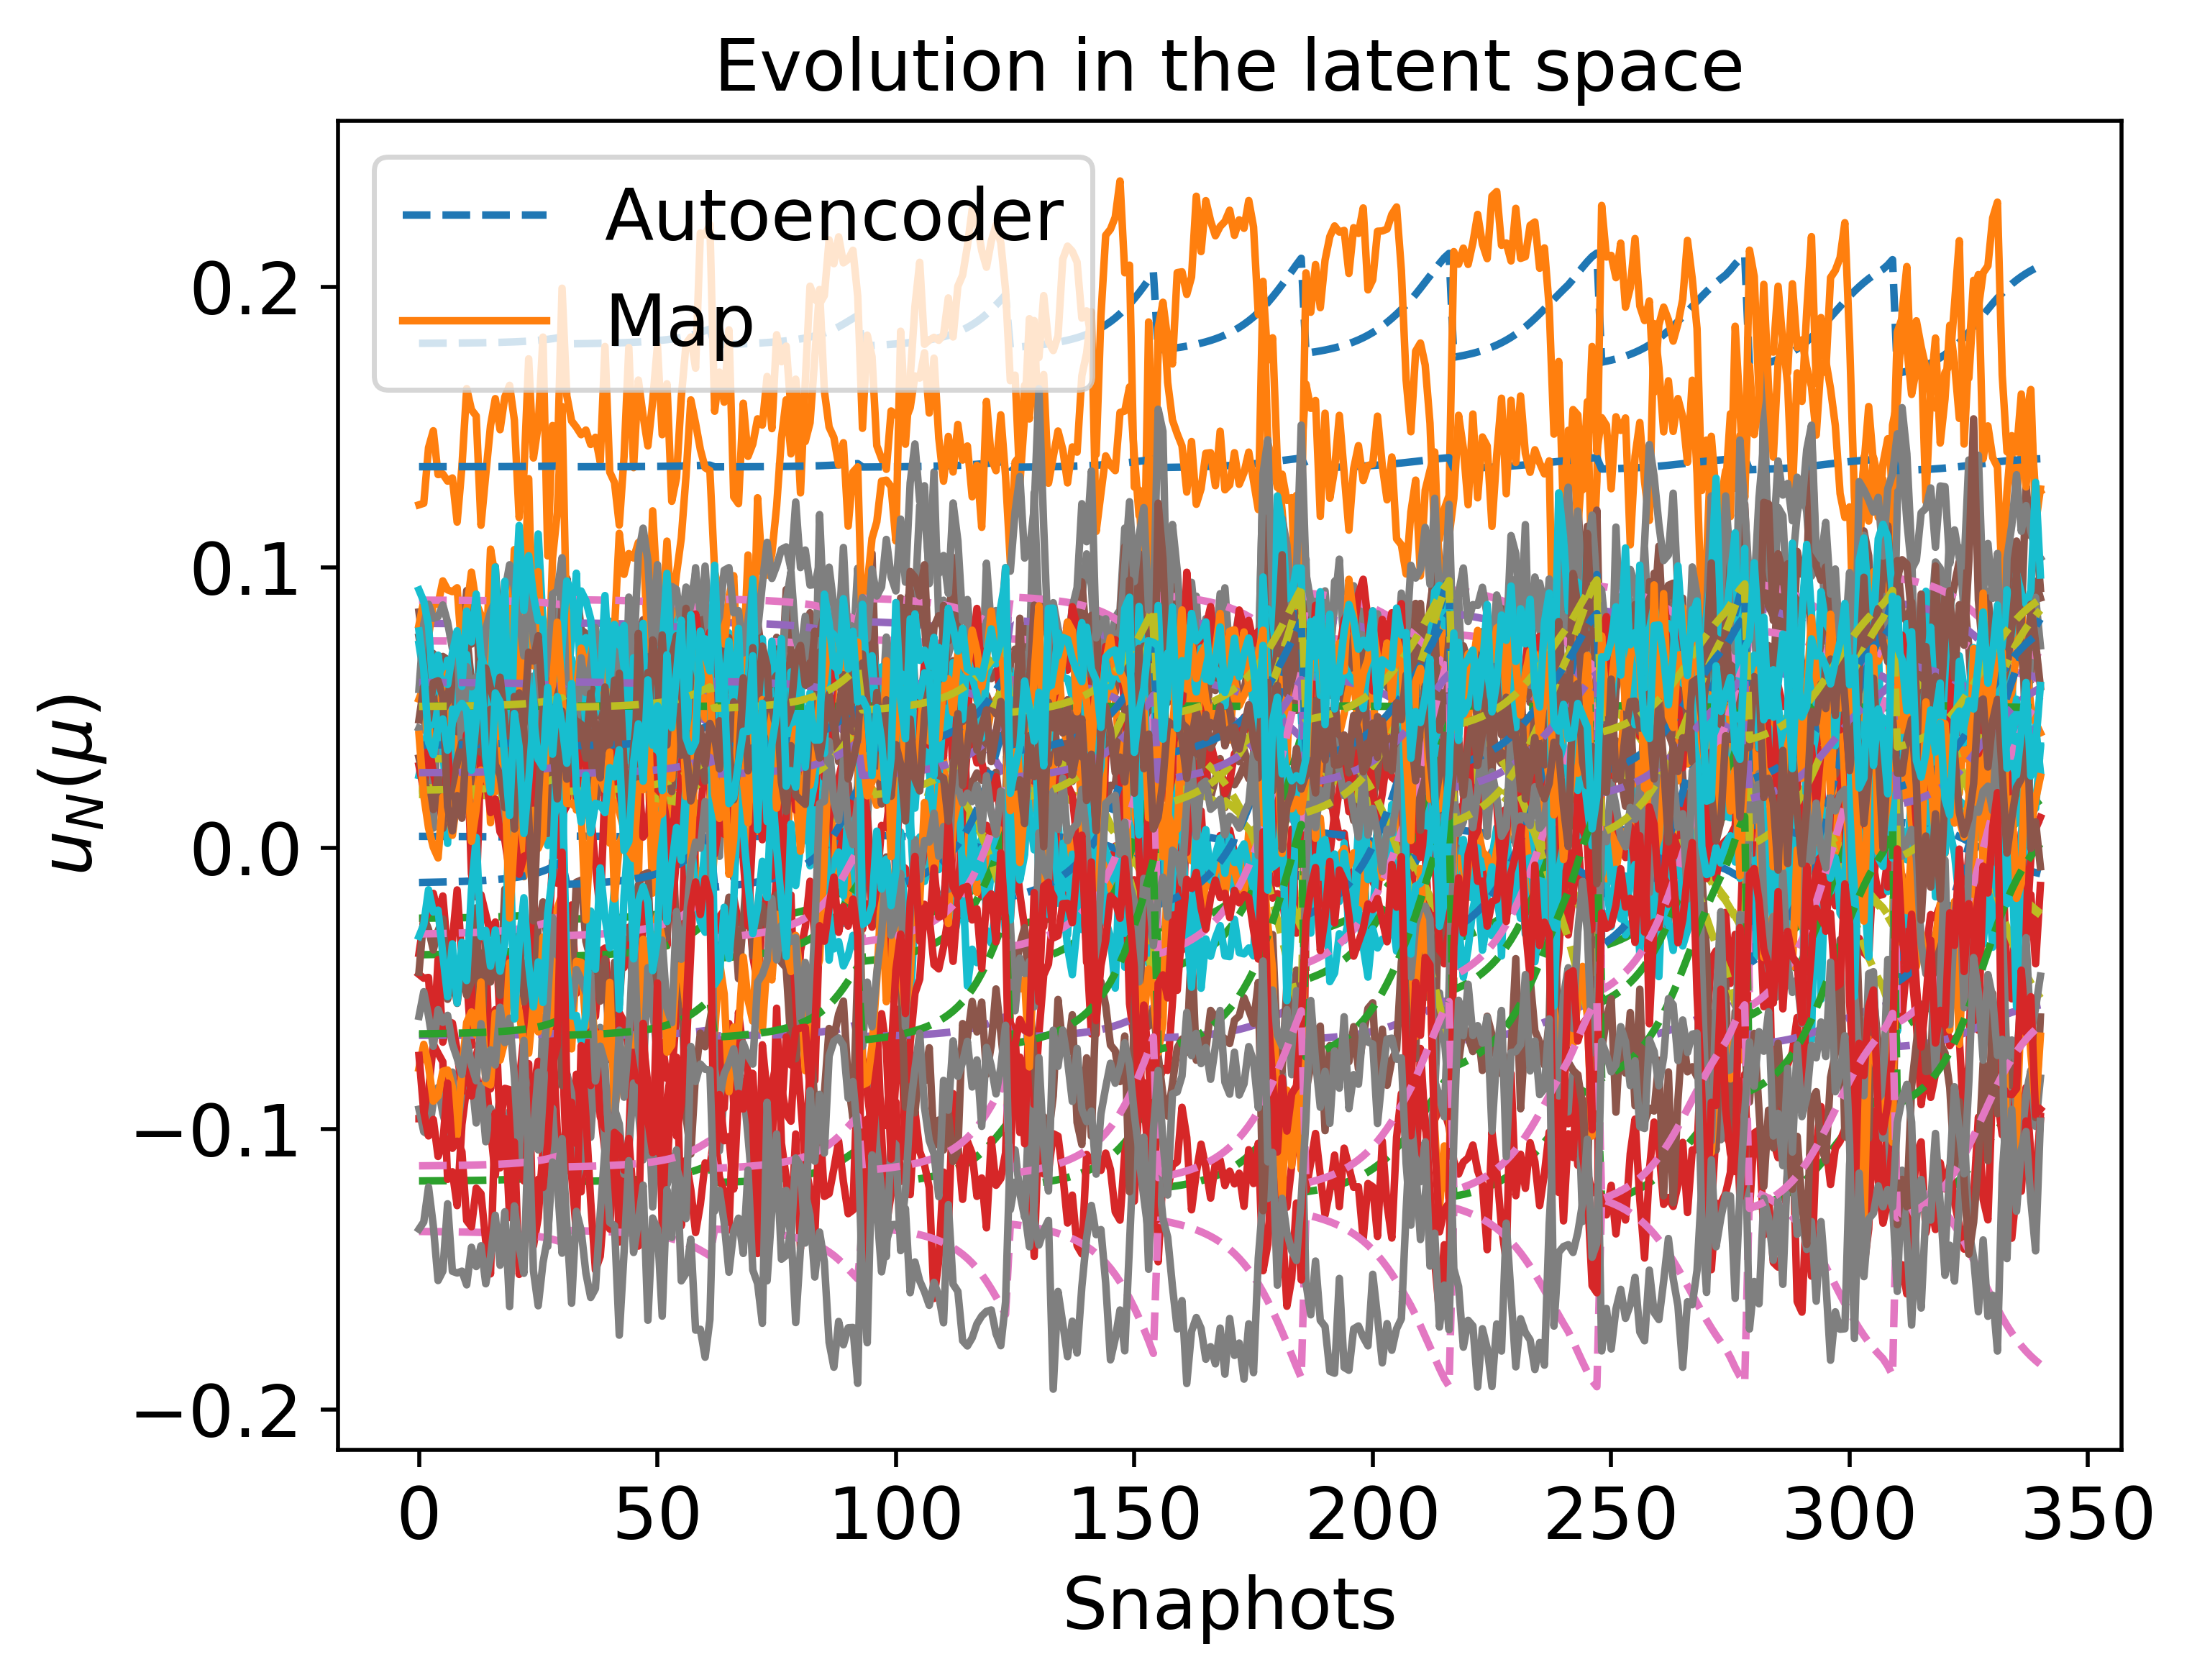

The table this chart was drawn from, first rows:
1.798855911308099575e-01, -2.494984631833152555e-02, 5.262502291146501504e-02, 7.384964230860781298e-02, 2.155191790313002592e-02, 4.220503541562375255e-03, -1.185565591981723038e-01, 8.009191379923159826e-02, -1.365522775572889647e-01, 1.913117632985143063e-02, 1.359106661367237290e-01, -3.796498296360206054e-02, -6.669527222539224642e-02, 8.838489258792622816e-02, 3.196500414100066773e-02, -1.222464438942204128e-02, 5.066068228667412049e-02, 5.908103723081693792e-02, -3.054593759748907775e-02, 2.069987587208317256e-02, 3.674019196421433875e-02, -6.614550992898877990e-02, 2.691151712222842121e-02, -1.131791244603639335e-01
1.798943289801551437e-01, -2.493674451299691952e-02, 5.261135875510424692e-02, 7.384551101728502320e-02, 2.153809936382906562e-02, 4.216341500184000307e-03, -1.185468604715810698e-01, 8.008592917323800742e-02, -1.365671445527847361e-01, 1.911774005018892358e-02, 1.359116969516173390e-01, -3.794298177661248328e-02, -6.669198488771317657e-02, 8.837854129435736283e-02, 3.193856772122646154e-02, -1.219544695698867448e-02, 5.066054576764317946e-02, 5.907555985627706285e-02, -3.051976356232274923e-02, 2.071983006367155572e-02, 3.675260162405697556e-02, -6.612476040833879798e-02, 2.692090181149933356e-02, -1.131637181767397304e-01
1.799139325682201918e-01, -2.490734968753021555e-02, 5.258070198921278859e-02, 7.383624183877962599e-02, 2.150709630770940642e-02, 4.207003745986664760e-03, -1.185251003327294356e-01, 8.007250178960960418e-02, -1.366004992308137433e-01, 1.908759507284379930e-02, 1.359140092926167387e-01, -3.789362068490351176e-02, -6.668460939513408403e-02, 8.836429169882861756e-02, 3.187925554768502451e-02, -1.212994049916647429e-02, 5.066023938684634936e-02, 5.906327099311911577e-02, -3.046104011771640085e-02, 2.076459865642132224e-02, 3.678044364921697479e-02, -6.607820679710257883e-02, 2.694195692301319320e-02, -1.131291527501037814e-01
1.799249697244600099e-01, -2.489079953719278149e-02, 5.256344116721007459e-02, 7.383102281524599186e-02, 2.148964056217957802e-02, 4.201746364438366764e-03, -1.185128485155256262e-01, 8.006494150265310028e-02, -1.366192786047575602e-01, 1.907062272614208978e-02, 1.359153109863797670e-01, -3.786582901599809536e-02, -6.668045670401094582e-02, 8.835626874573390688e-02, 3.184586093028474174e-02, -1.209305846540324747e-02, 5.066006683020248674e-02, 5.905635201018256952e-02, -3.042797700270895994e-02, 2.078980466192324392e-02, 3.679611957425901053e-02, -6.605199538314839025e-02, 2.695381150761182870e-02, -1.131096911915153158e-01
1.799369666224791275e-01, -2.487280996599275720e-02, 5.254467898232619699e-02, 7.382534970966715682e-02, 2.147066653995923641e-02, 4.196031770707701024e-03, -1.184995309379736350e-01, 8.005672344764470927e-02, -1.366396910458441971e-01, 1.905217437042791562e-02, 1.359167257112135208e-01, -3.783562027640852143e-02, -6.667594278073082914e-02, 8.834754800010091724e-02, 3.180956177443267086e-02, -1.205296870181763770e-02, 5.065987922055792403e-02, 5.904883126709738889e-02, -3.039203820614042387e-02, 2.081720289394973014e-02, 3.681315892427762526e-02, -6.602350397976169960e-02, 2.696669707389982504e-02, -1.130885368274028718e-01
1.799500453921982213e-01, -2.485319775950402613e-02, 5.252422431599972769e-02, 7.381916470000896013e-02, 2.144998097559884867e-02, 4.189801775165266119e-03, -1.184850119194750528e-01, 8.004776386791553899e-02, -1.366619443811656898e-01, 1.903206215386991570e-02, 1.359182678269448830e-01, -3.780268682224175586e-02, -6.667102163753030331e-02, 8.833804064295761038e-02, 3.176998836563526413e-02, -1.200926292075121804e-02, 5.065967463511528157e-02, 5.904063217064615260e-02, -3.035285769021988517e-02, 2.084707238325755538e-02, 3.683173524645971808e-02, -6.599244233755324762e-02, 2.698074484126858352e-02, -1.130654741661566570e-01
1.799643477568537986e-01, -2.483175030086932911e-02, 5.250185537452201068e-02, 7.381240067961472584e-02, 2.142735958524723261e-02, 4.182988851103262851e-03, -1.184691339995376375e-01, 8.003796555829513493e-02, -1.366862797826472742e-01, 1.901006808215123869e-02, 1.359199539921212563e-01, -3.776667164052893017e-02, -6.666563990458301836e-02, 8.832764360123807057e-02, 3.172671165408712940e-02, -1.196146731281118487e-02, 5.065945084105419327e-02, 5.903166583602296319e-02, -3.031001067265959303e-02, 2.087973693902222400e-02, 3.685204994024913333e-02, -6.595847361816364884e-02, 2.699610708574729651e-02, -1.130402531284311340e-01
1.799800387992012696e-01, -2.480821991669822368e-02, 5.247731378908803562e-02, 7.380497947040512430e-02, 2.140254110102942156e-02, 4.175514339532187917e-03, -1.184517137480061849e-01, 8.002721527711446903e-02, -1.367129781773590291e-01, 1.898593822312459600e-02, 1.359218036045713729e-01, -3.772715885601476971e-02, -6.665973540993064272e-02, 8.831623680662283038e-02, 3.167923184364142969e-02, -1.190902994717855240e-02, 5.065920523553719967e-02, 5.902182872319151896e-02, -3.026300232945541499e-02, 2.091557375956695428e-02, 3.687433761366999685e-02, -6.592120543273538580e-02, 2.701296118880109481e-02, -1.130125823945012931e-01
1.799973115942486157e-01, -2.478231692138084877e-02, 5.245029735735175919e-02, 7.379680962436446778e-02, 2.137521993190817302e-02, 4.167286240810258967e-03, -1.184325366103754357e-01, 8.001538056192163129e-02, -1.367423681329483220e-01, 1.895937557767283024e-02, 1.359238393429614555e-01, -3.768366205272961900e-02, -6.665323543236878479e-02, 8.830367982333248156e-02, 3.162696435370623838e-02, -1.185130527149321975e-02, 5.065893477179660154e-02, 5.901099972913696062e-02, -3.021125389684765905e-02, 2.095502402524428154e-02, 3.689887267277763144e-02, -6.588017881672567078e-02, 2.703151461805570685e-02, -1.129821212197650027e-01
1.800375505635346818e-01, -2.472197044607348307e-02, 5.238735578310486224e-02, 7.377777485618725040e-02, 2.131156874053016445e-02, 4.148117484840622288e-03, -1.183878579274779547e-01, 7.998780721913170688e-02, -1.368108362400397293e-01, 1.889749340879610592e-02, 1.359285805045517548e-01, -3.758232761480597567e-02, -6.663809187065035389e-02, 8.827442560396921156e-02, 3.150519541186892758e-02, -1.171682367859708945e-02, 5.065830428960724913e-02, 5.898577136004140575e-02, -3.009069441556796662e-02, 2.104693152819696322e-02, 3.695603257585300394e-02, -6.578459619729017105e-02, 2.707473831377135015e-02, -1.129111540803586916e-01
1.800874263641701056e-01, -2.464716681884341828e-02, 5.230933318274862825e-02, 7.375417723906099732e-02, 2.123266716974986368e-02, 4.124357128173703792e-03, -1.183324726809406591e-01, 7.995362449468471078e-02, -1.368957033596859829e-01, 1.882078831781954995e-02, 1.359344545524533154e-01, -3.745671756698957383e-02, -6.661931941142969216e-02, 8.823816280826224379e-02, 3.135425277504661629e-02, -1.155012479560347562e-02, 5.065752202386692576e-02, 5.895449914614398629e-02, -2.994125138935369718e-02, 2.116085686610001682e-02, 3.702688685503792432e-02, -6.566611009666850629e-02, 2.712831625915183148e-02, -1.128231826324698067e-01
1.801169784455757539e-01, -2.460284217328183309e-02, 5.226310001038313169e-02, 7.374019313476089243e-02, 2.118591350698023970e-02, 4.110278340840193070e-03, -1.182996528012164317e-01, 7.993336772135949120e-02, -1.369459890969505489e-01, 1.877533807965636736e-02, 1.359379336604653044e-01, -3.738228825787653919e-02, -6.660819534498332861e-02, 8.821667531755042480e-02, 3.126481136196758437e-02, -1.145134809576407557e-02, 5.065705810783383001e-02, 5.893596894424489585e-02, -2.985269877369248551e-02, 2.122836276357220608e-02, 3.706887165634456527e-02, -6.559589901580469007e-02, 2.716006327276513158e-02, -1.127710539875927120e-01
1.801503081240567739e-01, -2.455284935183854600e-02, 5.221095358722071395e-02, 7.372441950043018277e-02, 2.113318033939168630e-02, 4.094399475649085525e-03, -1.182626345898915715e-01, 7.991051883273787848e-02, -1.370027035251157321e-01, 1.872407671958312148e-02, 1.359418562975383826e-01, -3.729834148702938779e-02, -6.659564829405650865e-02, 8.819243995484027376e-02, 3.116393154579982783e-02, -1.133994012478489744e-02, 5.065653452058890144e-02, 5.891506916481994288e-02, -2.975282159790271913e-02, 2.130450105436524147e-02, 3.711622571192132319e-02, -6.551670717786879650e-02, 2.719586967473394332e-02, -1.127122579057414642e-01
1.801880847623004711e-01, -2.449618346651234388e-02, 5.215184533332371114e-02, 7.370653877759261730e-02, 2.107340741545733753e-02, 4.076401474759050979e-03, -1.182206734142812049e-01, 7.988461787743596221e-02, -1.370669859400372725e-01, 1.866597424235605721e-02, 1.359463007686348424e-01, -3.720319004841388805e-02, -6.658142587407515911e-02, 8.816496954072511327e-02, 3.104958527743521129e-02, -1.121366157278103938e-02, 5.065594060010643329e-02, 5.889137972235623797e-02, -2.963961203842481809e-02, 2.139080210034472601e-02, 3.716990098602599574e-02, -6.542694188169000113e-02, 2.723645504918358745e-02, -1.126456120339990874e-01
1.802804586817312871e-01, -2.435760756519596976e-02, 5.200729079389381643e-02, 7.366280439894461185e-02, 2.092722920373837892e-02, 4.032389237746813494e-03, -1.181180498688906982e-01, 7.982126754234146471e-02, -1.372241778101541410e-01, 1.852389085271049021e-02, 1.359571618017722250e-01, -3.697050067662914496e-02, -6.654664245621651208e-02, 8.809779042007374883e-02, 3.076994818172862703e-02, -1.090484944249477291e-02, 5.065448617737268455e-02, 5.883344761142776658e-02, -2.936275580008156430e-02, 2.160184954182847727e-02, 3.730116507408877402e-02, -6.520740869748592461e-02, 2.733570406118968760e-02, -1.124826227128307293e-01
1.803373350953975662e-01, -2.427227469488422995e-02, 5.191827222996806684e-02, 7.363586834560545413e-02, 2.083721206870284282e-02, 4.005288395904363190e-03, -1.180548503254471721e-01, 7.978225048842593758e-02, -1.373209669290142432e-01, 1.843640213238556536e-02, 1.359638442946839443e-01, -3.682721602240274228e-02, -6.652522151327325273e-02, 8.805642222716705825e-02, 3.059774896019054613e-02, -1.071468840288721490e-02, 5.065358915287355990e-02, 5.879777405519096695e-02, -2.919226971889628264e-02, 2.173180856582539872e-02, 3.738199664862700694e-02, -6.507221442614280482e-02, 2.739681853942721804e-02, -1.123822511675186681e-01
1.804032075726361706e-01, -2.417343627431577449e-02, 5.181516082565681275e-02, 7.360466428526889204e-02, 2.073294526189842571e-02, 3.973899475647658767e-03, -1.179816429347779333e-01, 7.973705166312380910e-02, -1.374330679534332411e-01, 1.833507046609519908e-02, 1.359715791249780925e-01, -3.666125555999517893e-02, -6.650040851868398162e-02, 8.800850639762433647e-02, 3.039829299857972969e-02, -1.049443135981190448e-02, 5.065254880544219768e-02, 5.875645459066185239e-02, -2.899479872441727488e-02, 2.188233542523880526e-02, 3.747562251008012407e-02, -6.491561433971188011e-02, 2.746760411674744468e-02, -1.122659888820677632e-01
1.805672454339822541e-01, -2.392726557488898328e-02, 5.155832911929254803e-02, 7.352692359388958432e-02, 2.047324158283090126e-02, 3.895726377079744996e-03, -1.177992849783402324e-01, 7.962444707680603473e-02, -1.377122393285517277e-01, 1.808270771267836072e-02, 1.359908191083028239e-01, -3.624791606271508121e-02, -6.643859997814878515e-02, 8.788916382738590216e-02, 2.990150671347870451e-02, -9.945853615522859403e-03, 5.064995133990594228e-02, 5.865354320439318536e-02, -2.850295944413933427e-02, 2.225724026082756893e-02, 3.770881602058945986e-02, -6.452553937420771324e-02, 2.764389872577105792e-02, -1.119763981034688494e-01
1.806698413371717882e-01, -2.377327153525735787e-02, 5.139765247295446926e-02, 7.347827584004144874e-02, 2.031077255242748347e-02, 3.846828429428308938e-03, -1.176851914152268613e-01, 7.955398412940839492e-02, -1.378868543340954211e-01, 1.792485299623503350e-02, 1.360028369490860478e-01, -3.598935388756953346e-02, -6.639992904133233675e-02, 8.781450693753468928e-02, 2.959072809759492537e-02, -9.602688412155771167e-03, 5.064832185145217575e-02, 5.858916640881754040e-02, -2.819527772728420284e-02, 2.249176276267791583e-02, 3.785469602594626615e-02, -6.428149516387149376e-02, 2.775417646010669773e-02, -1.117952251553614856e-01
1.807903044406367621e-01, -2.359243084666567611e-02, 5.120895078949137813e-02, 7.342113090163016054e-02, 2.011997019827316963e-02, 3.789409602889622867e-03, -1.175511894429708271e-01, 7.947121512793449416e-02, -1.380918886075769014e-01, 1.773949111650711258e-02, 1.360169323785233586e-01, -3.568572054584265990e-02, -6.635451032233988244e-02, 8.772683347467673254e-02, 2.922575982821711688e-02, -9.199699183467276511e-03, 5.064640371325389995e-02, 5.851356659809582583e-02, -2.783394843269905786e-02, 2.276716873696184307e-02, 3.802601202557980703e-02, -6.399487609811213562e-02, 2.788367490405621596e-02, -1.115824504142030466e-01
1.809326691148821775e-01, -2.337867173908337107e-02, 5.098588102130137412e-02, 7.335356139660827168e-02, 1.989442329183650771e-02, 3.721544073742403484e-03, -1.173927701804698409e-01, 7.937334927019555619e-02, -1.383342142823517362e-01, 1.752040522737939240e-02, 1.360335691828300497e-01, -3.532682428141336456e-02, -6.630081552509634046e-02, 8.762319906720802964e-02, 2.879434261680552734e-02, -8.723356449010814459e-03, 5.064413000974693491e-02, 5.842420546578848406e-02, -2.740683556942348498e-02, 2.309270384515200655e-02, 3.822851815250413038e-02, -6.365604295785166900e-02, 2.803673955681179608e-02, -1.113309206948648739e-01
1.811017409724238192e-01, -2.312475652610760171e-02, 5.072087953833315926e-02, 7.327326688274990452e-02, 1.962648778885585366e-02, 3.640936894625632688e-03, -1.172045555715142129e-01, 7.925705584872369536e-02, -1.386220191458313600e-01, 1.726018695029057221e-02, 1.360532970032713174e-01, -3.490051714877163980e-02, -6.623702169397666095e-02, 8.750009367482428080e-02, 2.828186124532789530e-02, -8.157533063249068975e-03, 5.064142009252730475e-02, 5.831805720663466724e-02, -2.689947122978734659e-02, 2.347938873353322062e-02, 3.846907422560476297e-02, -6.325350010393539224e-02, 2.821854956613813539e-02, -1.110321060452209435e-01
1.813028403686355039e-01, -2.282266334948000047e-02, 5.040555875502879951e-02, 7.317769258407286204e-02, 1.930768848424361042e-02, 3.545045632032584396e-03, -1.169805790440009569e-01, 7.911863639182416252e-02, -1.389643713491067190e-01, 1.695062907910508190e-02, 1.360767195282752140e-01, -3.439333645425503294e-02, -6.616110628657638493e-02, 8.735362645300251416e-02, 2.767211376287476848e-02, -7.484355073680138207e-03, 5.063818304069235554e-02, 5.819176799573896192e-02, -2.629581729293917550e-02, 2.393943741827232394e-02, 3.875528462275746461e-02, -6.277449694347529696e-02, 2.843484388820183284e-02, -1.106765468025908555e-01
1.815408838698085447e-01, -2.246496248289909375e-02, 5.003214179072826978e-02, 7.306446278485521917e-02, 1.893017021253133592e-02, 3.431517686212589603e-03, -1.167153034976387976e-01, 7.895465253099516467e-02, -1.393696571389073935e-01, 1.658413736840919431e-02, 1.361043855996388607e-01, -3.379281584842231539e-02, -6.607119212586898271e-02, 8.718019277971347791e-02, 2.695008807538287060e-02, -6.687268797653109047e-03, 5.063433175078164983e-02, 5.804223115977154984e-02, -2.558101441435063281e-02, 2.448416109171889718e-02, 3.909419491314840983e-02, -6.220720633279343270e-02, 2.869093540624752595e-02, -1.102554711786920133e-01
1.818180818730834036e-01, -2.204827536866741516e-02, 4.959707284680189843e-02, 7.293247535741834153e-02, 1.849034820554372113e-02, 3.299288195985594120e-03, -1.164061858698261925e-01, 7.876351117113701561e-02, -1.398416614103756561e-01, 1.615727478120258451e-02, 1.361365212447426809e-01, -3.309329230028461993e-02, -6.596641654059265392e-02, 8.697815122212582128e-02, 2.610894367153612089e-02, -5.758748739044696266e-03, 5.062981995454454709e-02, 5.786803296737517283e-02, -2.474829381993739336e-02, 2.511870049471729913e-02, 3.948901473879184998e-02, -6.154620935899296486e-02, 2.898923449935518482e-02, -1.097648664698148285e-01
1.821290684333171095e-01, -2.158060529082553650e-02, 4.910867576462035755e-02, 7.278422932123679301e-02, 1.799664889828781963e-02, 3.150905015442535990e-03, -1.160591214102241892e-01, 7.854883468301827876e-02, -1.403712716191630738e-01, 1.567826683732083046e-02, 1.361724703489493316e-01, -3.230821067889983605e-02, -6.584877667711448723e-02, 8.675137837779892114e-02, 2.516481300837424689e-02, -4.716632125272493883e-03, 5.062472312998521351e-02, 5.767251712124656787e-02, -2.381362970191724243e-02, 2.583086336643921482e-02, 3.993217053947891587e-02, -6.080413404846533171e-02, 2.932400277253286239e-02, -1.092141158660200062e-01
1.796837822050302846e-01, -2.525239974644444968e-02, 5.294054215239457628e-02, 7.394501855038611293e-02, 2.187100819900621163e-02, 4.316621572099433451e-03, -1.187804994982062101e-01, 8.023007915356325515e-02, -1.362089249550327563e-01, 1.944147390483713309e-02, 1.358868341166175886e-01, -3.847305500318601301e-02, -6.677117606937010841e-02, 8.853155834646604661e-02, 3.257547196646776860e-02, -1.289888944297746046e-02, 5.066382794447284871e-02, 5.920752460012417007e-02, -3.115035021280361180e-02, 2.023908026250613099e-02, 3.645362776289162027e-02, -6.662462267277484418e-02, 2.669479338206577970e-02, -1.135348680042946312e-01
1.797048421066883839e-01, -2.522083063836803862e-02, 5.290762197315465598e-02, 7.393506907186260524e-02, 2.183771487755691368e-02, 4.306591852917107839e-03, -1.187571355240523291e-01, 8.021566577020890210e-02, -1.362447544210060313e-01, 1.940909493324298463e-02, 1.358893233067748063e-01, -3.842004074758910426e-02, -6.676325689318818313e-02, 8.851625503986476629e-02, 3.251177573141625365e-02, -1.282853688671741627e-02, 5.066350033619874266e-02, 5.919432651785583310e-02, -3.108728543903382241e-02, 2.028716102733458052e-02, 3.648352799627221227e-02, -6.657463504258276377e-02, 2.671740752973211439e-02, -1.134977512486582546e-01
1.797276834759592157e-01, -2.518659001590401250e-02, 5.287191547018681159e-02, 7.392427702101961318e-02, 2.180160379422023398e-02, 4.295713519768259298e-03, -1.187317937416153962e-01, 8.020003184679574959e-02, -1.362836150654699596e-01, 1.937397639372670163e-02, 1.358920224832006751e-01, -3.836254042761250149e-02, -6.675466735155610731e-02, 8.849965666771772432e-02, 3.244268888880622731e-02, -1.275223087377162431e-02, 5.066314484227731757e-02, 5.918001158557781999e-02, -3.101888358836234899e-02, 2.033931051255465083e-02, 3.651595865387174955e-02, -6.652041617034679111e-02, 2.674193519838576408e-02, -1.134574929000356364e-01
1.797525145890913612e-01, -2.514936538431615520e-02, 5.283309664683433216e-02, 7.391254374872471833e-02, 2.176234529632090423e-02, 4.283887329469513415e-03, -1.187042427028640462e-01, 8.018303449014994866e-02, -1.363258613245387496e-01, 1.933579790319659916e-02, 1.358949561093228675e-01, -3.830002932941284355e-02, -6.674532899774050787e-02, 8.848161173708755933e-02, 3.236758082965978528e-02, -1.266927502304661217e-02, 5.066275817619318028e-02, 5.916444916582042080e-02, -3.094452032721575763e-02, 2.039600463582979389e-02, 3.655121574761973496e-02, -6.646147095334078991e-02, 2.676860019044095124e-02, -1.134137253844381826e-01
1.797795742232755067e-01, -2.510879845440931388e-02, 5.279079171910241314e-02, 7.389975613160573720e-02, 2.171956141235430876e-02, 4.270999499467917696e-03, -1.186742170230455223e-01, 8.016450984287636083e-02, -1.363718995500182996e-01, 1.929419214207154024e-02, 1.358981522142372333e-01, -3.823190585155219340e-02, -6.673515188268748510e-02, 8.846194655342051738e-02, 3.228572852196112675e-02, -1.257887090472105569e-02, 5.066233656495119919e-02, 5.914748947745680774e-02, -3.086347982121647945e-02, 2.045778905566545541e-02, 3.658963867256695424e-02, -6.639723170241731975e-02, 2.679765910007094257e-02, -1.133660272436456118e-01
1.798091370769836217e-01, -2.506447699722429492e-02, 5.274457061258494561e-02, 7.388578399351221349e-02, 2.167281725538996312e-02, 4.256919122726867365e-03, -1.186414113400436621e-01, 8.014426934903874644e-02, -1.364221972377956393e-01, 1.924873650902045666e-02, 1.359016430225090388e-01, -3.815747783068969973e-02, -6.672403250765947258e-02, 8.844046127134196078e-02, 3.219630006923545479e-02, -1.248009988968319835e-02, 5.066187566142070497e-02, 5.912896019077690246e-02, -3.077493845837070419e-02, 2.052529157543224111e-02, 3.663161792425525393e-02, -6.632704522401336455e-02, 2.682940714457585085e-02, -1.133139135468040626e-01
1.798415203460617118e-01, -2.501592496010197203e-02, 5.269393664352697848e-02, 7.387047697553544845e-02, 2.162161059091882373e-02, 4.241495031060040465e-03, -1.186054729831922949e-01, 8.012209522132440753e-02, -1.364772942245962295e-01, 1.919894299520430447e-02, 1.359054657172663605e-01, -3.807594594881952982e-02, -6.671185133946540280e-02, 8.841692510240789504e-02, 3.209833475903509786e-02, -1.237190112481991421e-02, 5.066137043767296455e-02, 5.910866229578300157e-02, -3.067794509744078274e-02, 2.059923719491113872e-02, 3.667760446362794413e-02, -6.625015714288663704e-02, 2.686418524016647574e-02, -1.132568242542653092e-01
1.798770917465312980e-01, -2.496259040587981218e-02, 5.263831392605632792e-02, 7.385366071528098875e-02, 2.156535910629989866e-02, 4.224551967961128786e-03, -1.185659930259059386e-01, 8.009773490800048412e-02, -1.365378163488273622e-01, 1.914424582946878603e-02, 1.359096633698489431e-01, -3.798638348653193830e-02, -6.669846977791203668e-02, 8.839107046729036132e-02, 3.199071871639214831e-02, -1.225304465767945022e-02, 5.066081505443093685e-02, 5.908636506051549719e-02, -3.057139696549293975e-02, 2.068046647665012366e-02, 3.672812114483511858e-02, -6.616569276952027900e-02, 2.690238863574364106e-02, -1.131941100171838799e-01
1.799162793594224485e-01, -2.490383070971867452e-02, 5.257703191452922642e-02, 7.383513215552436892e-02, 2.150338478448614657e-02, 4.205885891650767462e-03, -1.185224953017983973e-01, 8.007089429925082213e-02, -1.366044922150437824e-01, 1.908398631575872195e-02, 1.359142860788141727e-01, -3.788771147320861565e-02, -6.668372643300929381e-02, 8.836258581814640523e-02, 3.187215502023830332e-02, -1.212209845046841906e-02, 5.066020270030148487e-02, 5.906179984301345581e-02, -3.045401007415813460e-02, 2.076995808819084507e-02, 3.678377674193489960e-02, -6.607263361379138444e-02, 2.694447750928774879e-02, -1.131250147462832256e-01
1.799595837845375246e-01, -2.483889427966957594e-02, 5.250930631380261449e-02, 7.381465374866552631e-02, 2.143489460675658889e-02, 4.185258175715084704e-03, -1.184744228386214043e-01, 8.004122933472666845e-02, -1.366781738917902667e-01, 1.901739411181614658e-02, 1.359193923736791987e-01, -3.777866800250180568e-02, -6.666743252697655830e-02, 8.833110677524462495e-02, 3.174112680064398312e-02, -1.197738764816217577e-02, 5.065952539252845804e-02, 5.903465245012058660e-02, -3.032428268744983765e-02, 2.086885663759699416e-02, 3.684528327013718990e-02, -6.596978837869663104e-02, 2.699099005191284151e-02, -1.130486540845444809e-01
1.800075932390677591e-01, -2.476689784206937903e-02, 5.243421535481508633e-02, 7.379194625154705811e-02, 2.135895657133954351e-02, 4.162388403434842329e-03, -1.184211209967862555e-01, 8.000833557014935815e-02, -1.367598626266893214e-01, 1.894356396815034121e-02, 1.359250509555104403e-01, -3.765777010387051649e-02, -6.664936617929541340e-02, 8.829620511276715933e-02, 3.159585138013669414e-02, -1.181694396414764356e-02, 5.065877372840295323e-02, 5.900455364227367300e-02, -3.018044992401100815e-02, 2.097850726230753721e-02, 3.691347751058866172e-02, -6.585575690992725995e-02, 2.704255872556807910e-02, -1.129639886530283271e-01
1.800610024365320305e-01, -2.468679803136431677e-02, 5.235067011732793402e-02, 7.376667970883366010e-02, 2.127446969608289690e-02, 4.136945356434128251e-03, -1.183618163745938506e-01, 7.997173512132481343e-02, -1.368507410029708715e-01, 1.886142663808311123e-02, 1.359313428687781156e-01, -3.752326605508607416e-02, -6.662926525690596180e-02, 8.825737498244586032e-02, 3.143422291321493894e-02, -1.163844237509278380e-02, 5.065793657294941077e-02, 5.897106725736131483e-02, -3.002042697372376071e-02, 2.110049889033593917e-02, 3.698934793358517326e-02, -6.572888509723341655e-02, 2.709993059596030665e-02, -1.128697905831406584e-01
1.801206363504557761e-01, -2.459735561732604228e-02, 5.225737715596237565e-02, 7.373846209300831400e-02, 2.118012624334517785e-02, 4.108535669544860491e-03, -1.182955902391333025e-01, 7.993086021558926113e-02, -1.369522134204516350e-01, 1.876971225412992286e-02, 1.359383642288052585e-01, -3.737307533838114121e-02, -6.660681836886919727e-02, 8.821401556640619257e-02, 3.125374015648751946e-02, -1.143912141075936924e-02, 5.065700066371120469e-02, 5.893367525672497942e-02, -2.984173759530955525e-02, 2.123671871189099919e-02, 3.707406860072871846e-02, -6.558720807601263469e-02, 2.716399293301031970e-02, -1.127646013684574372e-01
1.802627185288292744e-01, -2.438422208358181215e-02, 5.203505419879462385e-02, 7.367120470387752973e-02, 2.095530425075722847e-02, 4.040841922732674868e-03, -1.181377603418735378e-01, 7.983343551661213622e-02, -1.371939890783083482e-01, 1.855117838467016528e-02, 1.359550767282156625e-01, -3.701519009294969992e-02, -6.655332315616126204e-02, 8.811069271597384012e-02, 3.082365501668914848e-02, -1.096415897805608913e-02, 5.065476573013440176e-02, 5.884457387714862181e-02, -2.941592843640729663e-02, 2.156131643957337127e-02, 3.727595465553300291e-02, -6.524957308608166084e-02, 2.731664279624216457e-02, -1.125139268294442496e-01
1.803477832384655366e-01, -2.425659838230604520e-02, 5.190191848268881775e-02, 7.363091955975337166e-02, 2.082067498129188884e-02, 4.000309859969495424e-03, -1.180432396150149638e-01, 7.977508217942444468e-02, -1.373387472504475626e-01, 1.842033010486237438e-02, 1.359650714600300070e-01, -3.680089366549742919e-02, -6.652128616466974897e-02, 8.804882253927150126e-02, 3.056611436730537548e-02, -1.067975439178231283e-02, 5.065342424501404622e-02, 5.879122055513519990e-02, -2.916094990339807014e-02, 2.175568299344491155e-02, 3.739684613825899201e-02, -6.504737742515138976e-02, 2.740804562028314670e-02, -1.123638116956361954e-01
1.805547618143605038e-01, -2.394600167520286038e-02, 5.157787756484272235e-02, 7.353284159068243508e-02, 2.049300832555351823e-02, 3.901675880048510910e-03, -1.178131655281532825e-01, 7.963301897306721000e-02, -1.376909931242856766e-01, 1.810191420445484214e-02, 1.359893559865587576e-01, -3.627937502119720631e-02, -6.644330465987789702e-02, 8.789824709565621785e-02, 2.993931790618727801e-02, -9.987605838528293770e-03, 5.065014935260824663e-02, 5.866137579184935169e-02, -2.854039396205038451e-02, 2.222870633241503038e-02, 3.769106734418915111e-02, -6.455523010989905330e-02, 2.763048123867489075e-02, -1.119984400980612443e-01
1.808278033565730580e-01, -2.353613075736630048e-02, 5.115020042208737183e-02, 7.340333673882289134e-02, 2.006056677411284864e-02, 3.771534561172231077e-03, -1.175094674403140971e-01, 7.944544231589344141e-02, -1.381557158362467785e-01, 1.768178622820150078e-02, 1.360213167614046648e-01, -3.559119331057682828e-02, -6.634036903026387100e-02, 8.769953832633750612e-02, 2.911213417969042358e-02, -9.074239282879082574e-03, 5.064580553799877261e-02, 5.849003056661244287e-02, -2.772145615820907974e-02, 2.285290881677158603e-02, 3.807934771504777743e-02, -6.390563817793390444e-02, 2.792398989474437904e-02, -1.115162047474207996e-01
1.809965842036010408e-01, -2.328268997378273031e-02, 5.088571196480233538e-02, 7.332321353079430948e-02, 1.979314406592778616e-02, 3.691073047118731670e-03, -1.173216282151354484e-01, 7.932939498674014545e-02, -1.384430120941767539e-01, 1.742203775203063354e-02, 1.360410308179836603e-01, -3.516567584478810793e-02, -6.627670255275062983e-02, 8.757666468077696109e-02, 2.860062348921049019e-02, -8.509470713158610172e-03, 5.064310680500692941e-02, 5.838408067983057170e-02, -2.721505020139318443e-02, 2.323887403323538631e-02, 3.831944906905866699e-02, -6.350388624225838941e-02, 2.810546616705448739e-02, -1.112179708874880268e-01
1.811913603621933544e-01, -2.299014005510188405e-02, 5.058037377781088306e-02, 7.323068378175069670e-02, 1.948443030305450907e-02, 3.598205171000634812e-03, -1.171047555764072323e-01, 7.919538253411714801e-02, -1.387745836775230446e-01, 1.712223952515251960e-02, 1.360637408698283091e-01, -3.467450926523061444e-02, -6.620319518268269476e-02, 8.743482657810931757e-02, 2.801015392378713997e-02, -7.857555938806951024e-03, 5.063997936797004495e-02, 5.826178123243538898e-02, -2.663047852675365715e-02, 2.368439293551372754e-02, 3.859661163168815606e-02, -6.304006132498905790e-02, 2.831493465212026051e-02, -1.108736708069484322e-01
1.814172179424423659e-01, -2.265080644729207740e-02, 5.022615836516573784e-02, 7.312329995802965832e-02, 1.912631522902537295e-02, 3.490499330518260102e-03, -1.168531373449780558e-01, 7.903986204795344916e-02, -1.391591017833805899e-01, 1.677454216528695072e-02, 1.360900208401730205e-01, -3.410481458143520272e-02, -6.611791050772183875e-02, 8.727030124635279384e-02, 2.732522280404032708e-02, -7.101395148509422571e-03, 5.063633519324747811e-02, 5.811992339186144996e-02, -2.595239551476515028e-02, 2.420115029876318546e-02, 3.891811146399335591e-02, -6.250195853310723526e-02, 2.855788500833613547e-02, -1.104742506673660057e-01
1.816803620234099248e-01, -2.225531752193478027e-02, 4.981325852505896767e-02, 7.299806835177639897e-02, 1.870889222272822255e-02, 3.364987325586767889e-03, -1.165597923477143805e-01, 7.885850046002786107e-02, -1.396071487905826136e-01, 1.636936417992301135e-02, 1.361205662377929781e-01, -3.344086599197135246e-02, -6.601848173889766913e-02, 8.707854208771721727e-02, 2.652689607462110216e-02, -6.220107640238491456e-03, 5.063206520016331341e-02, 5.795458835265674541e-02, -2.516205932396042150e-02, 2.480341411266427307e-02, 3.929283496314727592e-02, -6.187466469806039010e-02, 2.884101965167931714e-02, -1.100086489885015589e-01
1.819880897684589827e-01, -2.179263793520849410e-02, 4.933011831088272847e-02, 7.285145557390816651e-02, 1.822049106264031146e-02, 3.218175840818376064e-03, -1.162164902652890880e-01, 7.864618431873843241e-02, -1.401311754184119129e-01, 1.589542907778455916e-02, 1.361561872125674755e-01, -3.266414769951627578e-02, -6.590211824348257696e-02, 8.685419430511356897e-02, 2.559287290761798339e-02, -5.189106439774928033e-03, 5.062703828679522566e-02, 5.776116086071821087e-02, -2.423739611890303805e-02, 2.550798425953548082e-02, 3.973124842639073895e-02, -6.114060346653229366e-02, 2.917222896079278011e-02, -1.094638312678292424e-01
1.823484891729023893e-01, -2.125051272201590805e-02, 4.876389168840215144e-02, 7.267952414066813915e-02, 1.764814357277674772e-02, 3.046188468559582647e-03, -1.158140748072662707e-01, 7.839721660020158855e-02, -1.407449916076034535e-01, 1.534022388195134187e-02, 1.361977688740475256e-01, -3.175410023262263681e-02, -6.576571476610718059e-02, 8.659130945057040563e-02, 2.449837865881636378e-02, -3.981088166911825321e-03, 5.062110439935911532e-02, 5.753451415749101516e-02, -2.315388431939656780e-02, 2.633351559697192507e-02, 4.024497880041979364e-02, -6.028022982850436695e-02, 2.956027232020822307e-02, -1.088253068838786752e-01
1.827693579111412392e-01, -2.061708441868099345e-02, 4.810212583923097196e-02, 7.247843994865164896e-02, 1.697928750708653164e-02, 2.845279854972682532e-03, -1.153436571307953490e-01, 7.810605203656913187e-02, -1.414619295701902979e-01, 1.469165888156375929e-02, 1.362461415425307298e-01, -3.069083545556172687e-02, -6.560625546716356005e-02, 8.628412857582534734e-02, 2.321942575740094938e-02, -2.569636609069528028e-03, 5.061411024953044180e-02, 5.726968494128073517e-02, -2.188778282019083338e-02, 2.729805479211053210e-02, 4.084528303326086934e-02, -5.927458567016757884e-02, 3.001361971117555774e-02, -1.080790271376162459e-01
1.832553906988502179e-01, -1.988512265805562895e-02, 4.733717658703793379e-02, 7.224581274087496507e-02, 1.620623103707471979e-02, 2.613177581998605507e-03, -1.147997532526808806e-01, 7.776923823865340701e-02, -1.422900552889849457e-01, 1.394239933680689256e-02, 1.363017554889909277e-01, -2.946223532996716798e-02, -6.542187683486484773e-02, 8.592913245326086469e-02, 2.174135154218906699e-02, -9.386470679991670884e-04, 5.060594482303609754e-02, 5.696364031108577114e-02, -2.042458253031650614e-02, 2.841259957194521013e-02, 4.153904077914528925e-02, -5.811200933808194358e-02, 3.053742471826289412e-02, -1.072163648248957990e-01
1.838022239526763135e-01, -1.906101078276048466e-02, 4.647560764777459996e-02, 7.198356222693778894e-02, 1.533564944801072902e-02, 2.351929366927590307e-03, -1.141869723360224437e-01, 7.738956448780519304e-02, -1.432220159827820305e-01, 1.309905634335204599e-02, 1.363640091359196449e-01, -2.807903179983255171e-02, -6.521413470627901443e-02, 8.552940043273561666e-02, 2.007697103472242187e-02, 8.976507360025755625e-04, 5.059664222883467760e-02, 5.661903447775839399e-02, -1.877697480977814914e-02, 2.966741635414300859e-02, 4.232023466321675059e-02, -5.680242669357930124e-02, 3.112709678370757099e-02, -1.062447154792208748e-01
1.843871834530936560e-01, -1.817875738292956678e-02, 4.555287466637885502e-02, 7.170241567695599672e-02, 1.440340975697380552e-02, 2.072336127721033545e-03, -1.135304808803152682e-01, 7.698256957258410582e-02, -1.442192445060318517e-01, 1.219649679222081437e-02, 1.364302324069118499e-01, -2.659831487422957205e-02, -6.499155317760417494e-02, 8.510141130840397083e-02, 1.829490019158376904e-02, 2.863475144750420292e-03, 5.058655214425929886e-02, 5.625007064105005949e-02, -1.701288607417464696e-02, 3.101071090729246027e-02, 4.315665772566183028e-02, -5.539969010606315275e-02, 3.175828494148565800e-02, -1.052040607405505812e-01
1.849645779443365723e-01, -1.730722462098469375e-02, 4.464095966582032338e-02, 7.142428660356089920e-02, 1.348225454503564243e-02, 1.796226464579238737e-03, -1.128814742988402120e-01, 7.657997850094400150e-02, -1.452038788467453490e-01, 1.130518516276717879e-02, 1.364952245810976961e-01, -2.513565256254153904e-02, -6.477148445265959453e-02, 8.467856144679319907e-02, 1.653420847809016977e-02, 4.805390548563381881e-03, 5.057644824129813726e-02, 5.588553448589912709e-02, -1.526997906392869517e-02, 3.233763220161538221e-02, 4.398303779803298952e-02, -5.401321837553661048e-02, 3.238172181758172674e-02, -1.041755828885512491e-01
1.793862462047466910e-01, -2.569830964442380850e-02, 5.340549104826237264e-02, 7.408549660071706011e-02, 2.234124060435802375e-02, 4.458303831940135971e-03, -1.191104518226444864e-01, 8.043358921403967465e-02, -1.357027558239476683e-01, 1.989886859584263576e-02, 1.358516121881299110e-01, -3.922189721400917706e-02, -6.688301376510941143e-02, 8.874771268785798528e-02, 3.347514011388796895e-02, -1.389261867470872880e-02, 5.066844015381475469e-02, 5.939394891569958063e-02, -3.204110803537154467e-02, 1.955993743438782032e-02, 3.603130339560945555e-02, -6.733059082574498200e-02, 2.637535351471426842e-02, -1.140590800499480112e-01
1.794286702935651290e-01, -2.563474124639700605e-02, 5.333921355572540657e-02, 7.406547674039566653e-02, 2.227420844344921852e-02, 4.438104209048559720e-03, -1.190634211527632491e-01, 8.040458588023523256e-02, -1.357749241249845695e-01, 1.983365772301832336e-02, 1.358566405170911484e-01, -3.911514057829451607e-02, -6.686707254938084599e-02, 8.871689831123835690e-02, 3.334688829082434885e-02, -1.375095289388440084e-02, 5.066778437154580150e-02, 5.936737211850991180e-02, -3.191412541866889274e-02, 1.965675613374387107e-02, 3.609150800655334945e-02, -6.722996035831715900e-02, 2.642089452866179175e-02, -1.139843555606739611e-01
1.794748372034025430e-01, -2.556556022861053087e-02, 5.326708233612459376e-02, 7.404368680679876413e-02, 2.220125646951750034e-02, 4.416121700882350704e-03, -1.190122354004788524e-01, 8.037301843080146835e-02, -1.358534607855462484e-01, 1.976269118705811095e-02, 1.358621101136076870e-01, -3.899895909573718872e-02, -6.684972300141904522e-02, 8.868336312946274724e-02, 3.320731133737568619e-02, -1.359677941221026920e-02, 5.066707003763271100e-02, 5.933844893040546298e-02, -3.177593012948336931e-02, 1.976212287382120292e-02, 3.615702878941589454e-02, -6.712044061077279689e-02, 2.647045570394624195e-02, -1.139030309725375667e-01
1.795251886312685674e-01, -2.549010353556539418e-02, 5.318840553722274656e-02, 7.401991729321294455e-02, 2.212168511494793516e-02, 4.392145777984817270e-03, -1.189564032730305448e-01, 8.033858341401786674e-02, -1.359391175751521186e-01, 1.968528934848642886e-02, 1.358680726749791345e-01, -3.887223949782233484e-02, -6.683079860693293128e-02, 8.864678569345652015e-02, 3.305507110723239494e-02, -1.342862066565527444e-02, 5.066629012833021029e-02, 5.930690217470865194e-02, -3.162519736778491436e-02, 1.987704743702830082e-02, 3.622849386876483835e-02, -6.700098072984193853e-02, 2.652451184716178578e-02, -1.138143261700198944e-01
1.795802315866704690e-01, -2.540760992981101404e-02, 5.310238879765821762e-02, 7.399392759210221548e-02, 2.203469117964668503e-02, 4.365934755196693509e-03, -1.188953606444770605e-01, 8.030093233888700721e-02, -1.360327574716061472e-01, 1.960067199158556026e-02, 1.358745874685075017e-01, -3.873370369686093828e-02, -6.681010816676007102e-02, 8.860679695045546589e-02, 3.288863126112796798e-02, -1.324478030968496978e-02, 5.066543655832139031e-02, 5.927241363402806218e-02, -3.146040612815609316e-02, 2.000268911881371986e-02, 3.630662439704698818e-02, -6.687037411706908685e-02, 2.658360804868567864e-02, -1.137173454415382617e-01
1.796405501309672470e-01, -2.531720231286118880e-02, 5.300811677373565983e-02, 7.396544037693612850e-02, 2.193934916025503876e-02, 4.337210185828756226e-03, -1.188284574210983352e-01, 8.025966354077658516e-02, -1.361353746607633086e-01, 1.950794022816090822e-02, 1.358817226750083096e-01, -3.858187911393453490e-02, -6.678743134521275548e-02, 8.856297167089779987e-02, 3.270622156829620930e-02, -1.304330382676572968e-02, 5.066449998445156366e-02, 5.923461666042258156e-02, -3.127980386155250481e-02, 2.014038364725042815e-02, 3.639225130998238050e-02, -6.672723035196177765e-02, 2.664837233314450507e-02, -1.136110566458235493e-01
1.797798240426460858e-01, -2.510842392601372181e-02, 5.279040114164169212e-02, 7.389963806764271448e-02, 2.171916641395043451e-02, 4.270880515394924123e-03, -1.186739398108228594e-01, 8.016433881115261895e-02, -1.363723245854940314e-01, 1.929380802607896794e-02, 1.358981817173336437e-01, -3.823127691281652529e-02, -6.673505792248453361e-02, 8.846176499718264030e-02, 3.228497282976953986e-02, -1.257803626213490657e-02, 5.066233267137931068e-02, 5.914733289973764241e-02, -3.086273162450001162e-02, 2.045835947095549917e-02, 3.658999340768002984e-02, -6.639663861538684653e-02, 2.679792738105129732e-02, -1.133655868731860139e-01
... 246 more rows
